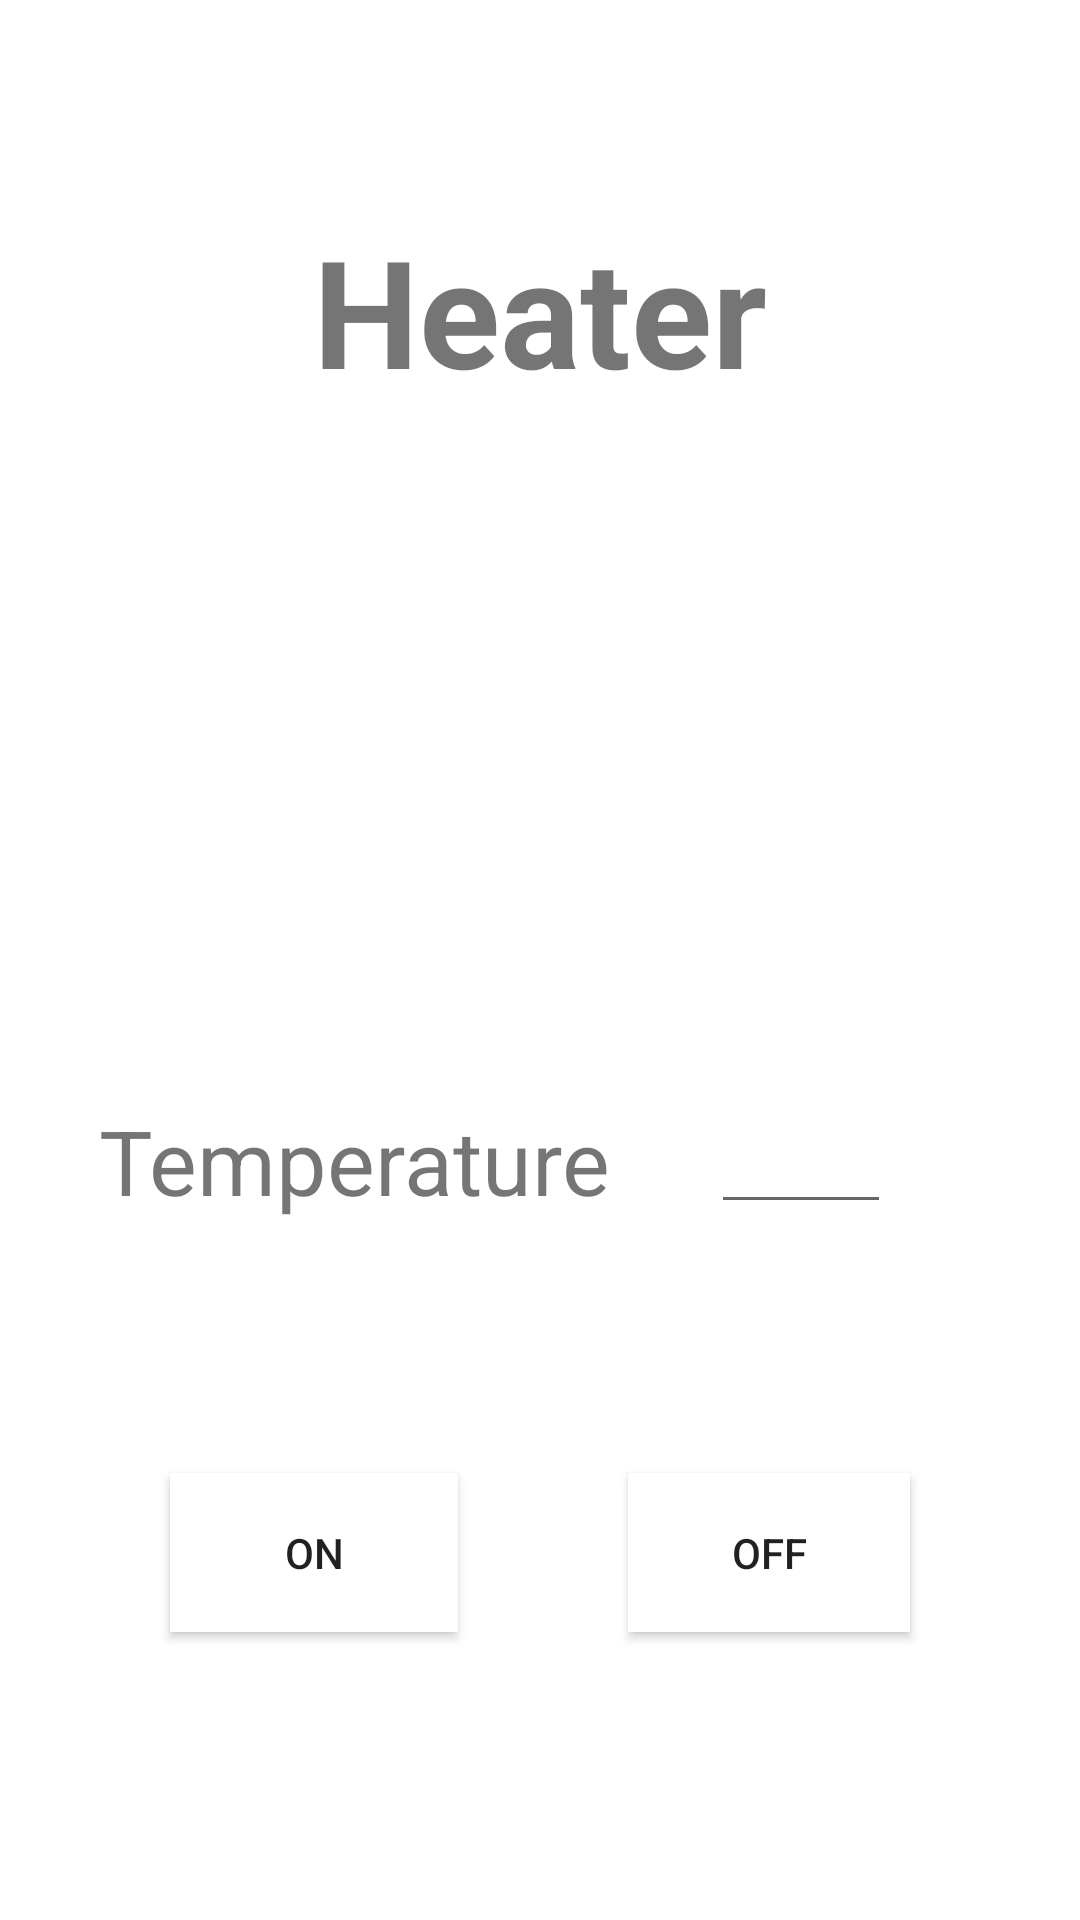

This screen was rendered from an Android layout file. Write that file and the resources it references.
<!-- AndroidManifest.xml: application theme Theme.ClimaCool -->
<!-- res/layout/activity_heater.xml -->
<?xml version="1.0" encoding="utf-8"?>
<androidx.constraintlayout.widget.ConstraintLayout xmlns:android="http://schemas.android.com/apk/res/android"
    xmlns:app="http://schemas.android.com/apk/res-auto"
    xmlns:tools="http://schemas.android.com/tools"
    android:layout_width="match_parent"
    android:layout_height="match_parent"
    tools:context=".Heater">

    <TextView
        android:id="@+id/textView2"
        android:layout_width="match_parent"
        android:layout_height="wrap_content"
        android:layout_marginTop="70dp"
        android:gravity="center"
        android:textStyle="bold"
        android:padding="70dp"
        android:text="Heater"
        android:textSize="50sp"
        tools:layout_editor_absoluteX="70dp" />

    <TextView
        android:id="@+id/textView"
        android:layout_width="wrap_content"
        android:layout_height="wrap_content"
        android:layout_marginTop="160dp"
        android:text="Temperature"
        android:textSize="30sp"
        app:layout_constraintEnd_toStartOf="@+id/editTextNumberDecimal"
        app:layout_constraintHorizontal_bias="0.5"
        app:layout_constraintStart_toStartOf="parent"
        app:layout_constraintTop_toBottomOf="@+id/textView2" />

    <EditText
        android:id="@+id/editTextNumberDecimal"
        android:layout_width="60dp"
        android:layout_height="0dp"
        android:layout_marginTop="160dp"
        android:layout_marginEnd="30dp"
        android:ems="10"
        android:gravity="center"
        android:inputType="numberDecimal"
        app:layout_constraintEnd_toEndOf="parent"
        app:layout_constraintHorizontal_bias="0.5"
        app:layout_constraintStart_toEndOf="@+id/textView"
        app:layout_constraintTop_toBottomOf="@+id/textView2" />

    <Button
        android:id="@+id/button"
        android:layout_width="96dp"
        android:layout_height="53dp"
        android:layout_marginTop="84dp"
        android:background="@color/white"
        android:text="On"
        app:layout_constraintEnd_toStartOf="@+id/button2"
        app:layout_constraintHorizontal_bias="0.5"
        app:layout_constraintStart_toStartOf="parent"
        app:layout_constraintTop_toBottomOf="@+id/textView" />

    <Button
        android:id="@+id/button2"
        android:layout_width="94dp"
        android:layout_height="53dp"
        android:layout_marginTop="84dp"
        android:background="@color/white"
        android:text="Off"
        app:layout_constraintEnd_toEndOf="parent"
        app:layout_constraintHorizontal_bias="0.5"
        app:layout_constraintStart_toEndOf="@+id/button"
        app:layout_constraintTop_toBottomOf="@+id/textView" />


</androidx.constraintlayout.widget.ConstraintLayout>
<!-- resources referenced by this layout -->
<resources>
  <style name="Theme.ClimaCool" parent="Theme.MaterialComponents.DayNight.DarkActionBar">
          
          <item name="colorPrimary">@color/purple_500</item>
          <item name="colorPrimaryVariant">@color/purple_700</item>
          <item name="colorOnPrimary">@color/white</item>
          
          <item name="colorSecondary">@color/teal_200</item>
          <item name="colorSecondaryVariant">@color/teal_700</item>
          <item name="colorOnSecondary">@color/black</item>
          
          <item name="android:statusBarColor" tools:targetApi="l">?attr/colorPrimaryVariant</item>
          
      </style>
  <!-- not gathered from this repository: default colours our renderer supplied (Android Studio template values) -->
  <color name="purple_500">#FF6200EE</color>
  <color name="purple_700">#FF3700B3</color>
  <color name="teal_200">#FF03DAC5</color>
  <color name="teal_700">#FF018786</color>
  <color name="black">#FF000000</color>
  <color name="white">#FFFFFFFF</color>
</resources>
